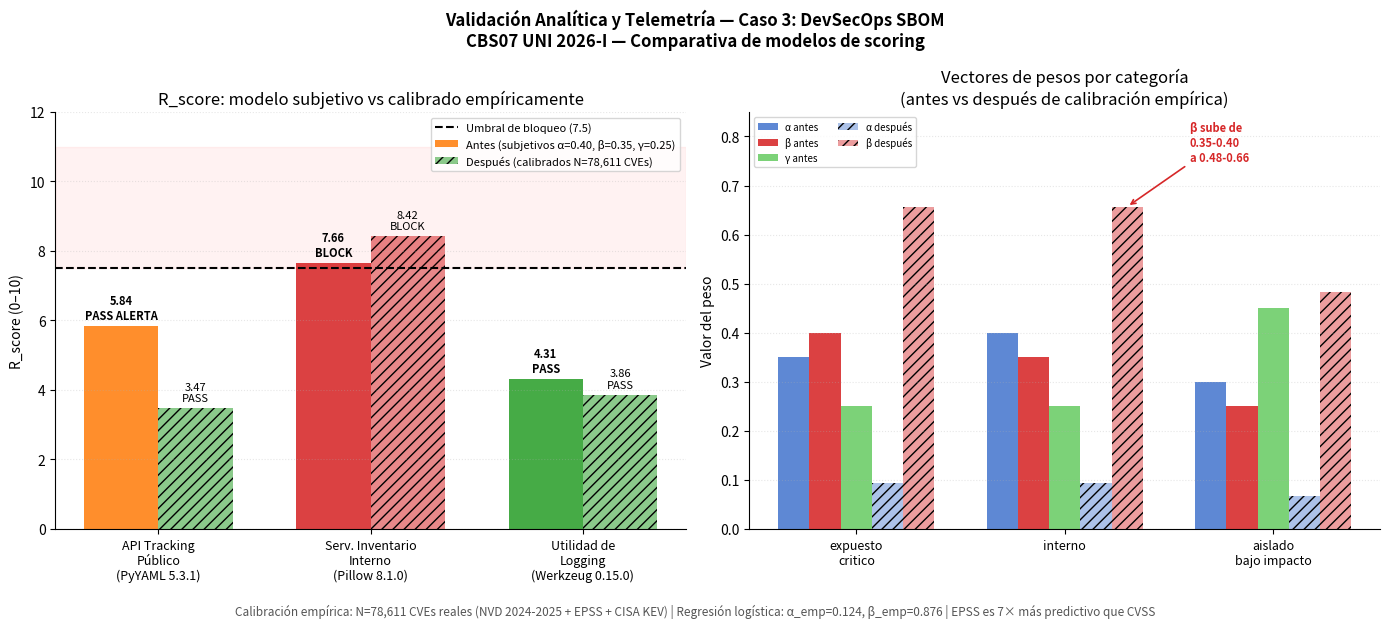

Reproduce this figure in Python.
"""
Validacion Analitica y Telemetria - Caso 3 (versión con pesos calibrados)

Genera el grafico comparativo entre:
  - Modelo ANTES de la correccion (alpha=0.40, beta=0.35, gamma=0.25 — subjetivos)
  - Modelo DESPUES de la correccion (alpha_emp=0.124, beta_emp=0.876 — calibrados
    sobre N=78,611 CVEs reales NVD 2024-2025 + EPSS + CISA KEV)

Los vectores por categoria se obtienen redistribuyendo el presupuesto (1-gamma_k)
con el ratio empirico 0.124:0.876, preservando gamma_k como prior de literatura
(NIST SP 800-190, OWASP A03:2025, Jiang et al. 2025).
"""
import json
import os
import sys

import matplotlib
matplotlib.use("Agg")
import matplotlib.pyplot as plt
import matplotlib.patches as mpatches

# ── Pesos ANTES (subjetivos — TC1 original) ───────────────────────────────────
VECTORES_ANTES = {
    "expuesto_critico":     {"alpha": 0.35, "beta": 0.40, "gamma": 0.25},
    "interno":              {"alpha": 0.40, "beta": 0.35, "gamma": 0.25},
    "aislado_bajo_impacto": {"alpha": 0.30, "beta": 0.25, "gamma": 0.45},
}

# ── Pesos DESPUES (calibrados empiricamente — N=78,611 CVEs) ──────────────────
VECTORES_DESPUES = {
    "expuesto_critico":     {"alpha": 0.093, "beta": 0.657, "gamma": 0.250},
    "interno":              {"alpha": 0.093, "beta": 0.657, "gamma": 0.250},
    "aislado_bajo_impacto": {"alpha": 0.068, "beta": 0.482, "gamma": 0.450},
}

# ── Activos del TC2 (datos reales del pipeline) ───────────────────────────────
ACTIVOS = [
    {"nombre": "API Tracking\nPúblico\n(PyYAML 5.3.1)",    "cat": "expuesto_critico",    "V": 0.980, "E": 0.060, "C": 0.867},
    {"nombre": "Serv. Inventario\nInterno\n(Pillow 8.1.0)", "cat": "interno",             "V": 0.750, "E": 0.997, "C": 0.467},
    {"nombre": "Utilidad de\nLogging\n(Werkzeug 0.15.0)",  "cat": "aislado_bajo_impacto", "V": 0.750, "E": 0.555, "C": 0.150},
]

UMBRAL_BLOCK = 7.5


def calcular_r_score(activo, vectores):
    p = vectores[activo["cat"]]
    R = p["alpha"] * activo["V"] + p["beta"] * activo["E"] + p["gamma"] * activo["C"]
    return round(R * 10, 2)


def policy_color(rs):
    if rs >= UMBRAL_BLOCK:
        return "#d62728"
    if rs >= 5.0:
        return "#ff7f0e"
    return "#2ca02c"


def policy_label(rs):
    if rs >= UMBRAL_BLOCK:
        return "BLOCK"
    if rs >= 5.0:
        return "PASS ALERTA"
    return "PASS"


def generar_dashboard(salida_png):
    import numpy as np

    nombres = [a["nombre"] for a in ACTIVOS]
    r_antes   = [calcular_r_score(a, VECTORES_ANTES)   for a in ACTIVOS]
    r_despues = [calcular_r_score(a, VECTORES_DESPUES) for a in ACTIVOS]

    x = np.arange(len(ACTIVOS))
    w = 0.35

    fig, axes = plt.subplots(1, 2, figsize=(14, 6))
    fig.suptitle(
        "Validación Analítica y Telemetría — Caso 3: DevSecOps SBOM\n"
        "CBS07 UNI 2026-I — Comparativa de modelos de scoring",
        fontsize=12, fontweight="bold"
    )

    # ── Gráfico 1: R_score antes vs después ──────────────────────────────────
    ax1 = axes[0]
    bars1 = ax1.bar(x - w/2, r_antes,   w, color=[policy_color(r) for r in r_antes],
                    alpha=0.88, label="Antes (subjetivos α=0.40, β=0.35, γ=0.25)")
    bars2 = ax1.bar(x + w/2, r_despues, w, color=[policy_color(r) for r in r_despues],
                    alpha=0.55, label="Después (calibrados N=78,611 CVEs)", hatch="///")

    ax1.axhline(y=UMBRAL_BLOCK, color="black", linestyle="--", linewidth=1.5,
                label=f"Umbral de bloqueo ({UMBRAL_BLOCK})")
    ax1.axhspan(UMBRAL_BLOCK, 11, alpha=0.05, color="red")

    for bar, rs in zip(bars1, r_antes):
        ax1.text(bar.get_x() + bar.get_width()/2, bar.get_height() + 0.2,
                 f"{rs}\n{policy_label(rs)}", ha="center", fontsize=8, fontweight="bold")
    for bar, rs in zip(bars2, r_despues):
        ax1.text(bar.get_x() + bar.get_width()/2, bar.get_height() + 0.2,
                 f"{rs}\n{policy_label(rs)}", ha="center", fontsize=8)

    ax1.set_xticks(x)
    ax1.set_xticklabels(nombres, fontsize=9)
    ax1.set_ylim(0, 12)
    ax1.set_ylabel("R_score (0–10)")
    ax1.set_title("R_score: modelo subjetivo vs calibrado empíricamente")
    ax1.legend(fontsize=8)
    ax1.grid(axis="y", alpha=0.3, linestyle=":")
    ax1.spines["top"].set_visible(False)
    ax1.spines["right"].set_visible(False)

    # ── Gráfico 2: Desglose vectores de pesos ────────────────────────────────
    ax2 = axes[1]
    cats = list(VECTORES_ANTES.keys())
    labels_cats = ["expuesto\ncritico", "interno", "aislado\nbajo impacto"]

    alpha_antes   = [VECTORES_ANTES[c]["alpha"]   for c in cats]
    beta_antes    = [VECTORES_ANTES[c]["beta"]    for c in cats]
    gamma_antes   = [VECTORES_ANTES[c]["gamma"]   for c in cats]
    alpha_despues = [VECTORES_DESPUES[c]["alpha"] for c in cats]
    beta_despues  = [VECTORES_DESPUES[c]["beta"]  for c in cats]
    gamma_despues = [VECTORES_DESPUES[c]["gamma"] for c in cats]

    xc = np.arange(len(cats))
    w2 = 0.15

    ax2.bar(xc - w2*2, alpha_antes,   w2, color="#4878cf", alpha=0.88, label="α antes")
    ax2.bar(xc - w2,   beta_antes,    w2, color="#d62728", alpha=0.88, label="β antes")
    ax2.bar(xc,        gamma_antes,   w2, color="#6acc65", alpha=0.88, label="γ antes")
    ax2.bar(xc + w2,   alpha_despues, w2, color="#4878cf", alpha=0.45, label="α después", hatch="///")
    ax2.bar(xc + w2*2, beta_despues,  w2, color="#d62728", alpha=0.45, label="β después", hatch="///")

    ax2.set_xticks(xc)
    ax2.set_xticklabels(labels_cats, fontsize=9)
    ax2.set_ylim(0, 0.85)
    ax2.set_ylabel("Valor del peso")
    ax2.set_title("Vectores de pesos por categoría\n(antes vs después de calibración empírica)")
    ax2.legend(fontsize=7, ncol=2)
    ax2.grid(axis="y", alpha=0.3, linestyle=":")
    ax2.spines["top"].set_visible(False)
    ax2.spines["right"].set_visible(False)

    # Anotación del hallazgo clave
    ax2.annotate("β sube de\n0.35-0.40\na 0.48-0.66",
                 xy=(1 + w2*2, 0.657), xytext=(1.6, 0.75),
                 fontsize=8, color="#d62728", fontweight="bold",
                 arrowprops=dict(arrowstyle="->", color="#d62728", lw=1.2))

    fig.text(0.5, -0.03,
             "Calibración empírica: N=78,611 CVEs reales (NVD 2024-2025 + EPSS + CISA KEV) | "
             "Regresión logística: α_emp=0.124, β_emp=0.876 | EPSS es 7× más predictivo que CVSS",
             ha="center", fontsize=8.5, style="italic", color="#555")

    plt.tight_layout()
    plt.savefig(salida_png, dpi=150, bbox_inches="tight")
    print(f"Dashboard guardado en {salida_png}")


def main():
    salida = sys.argv[1] if len(sys.argv) > 1 else "telemetria_calibrada.png"
    generar_dashboard(salida)


if __name__ == "__main__":
    main()
